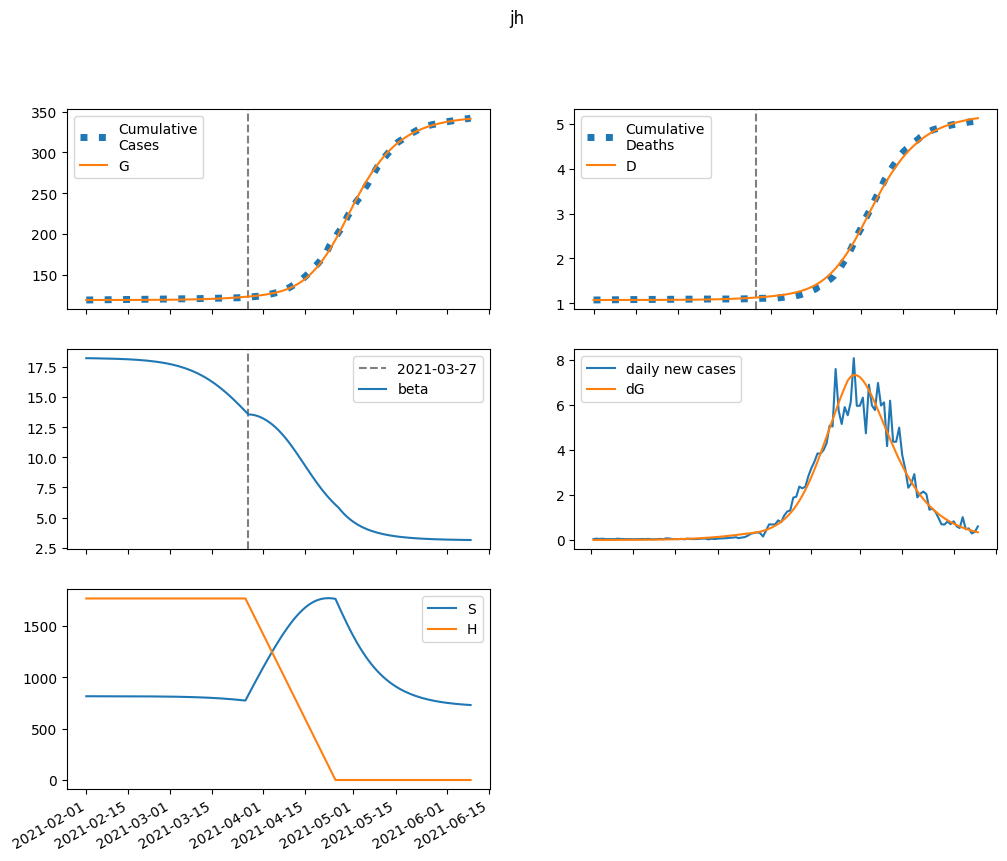

The table this chart was drawn from, first rows:
series, 2021-02-01, 2021-02-02, 2021-02-03, 2021-02-04, 2021-02-05, 2021-02-06, 2021-02-07, 2021-02-08, 2021-02-09, 2021-02-10, 2021-02-11, 2021-02-12, 2021-02-13, 2021-02-14, 2021-02-15, 2021-02-16, 2021-02-17, 2021-02-18, 2021-02-19, 2021-02-20, 2021-02-21, 2021-02-22, 2021-02-23
S, 815001, 814961, 814929, 814899, 814868, 814833, 814796, 814753, 814707, 814654, 814596, 814531, 814458, 814377, 814287, 814186, 814074, 813949, 813810, 813655, 813482, 813290, 813076
E, 0.0, 39.88, 60.58, 74.14, 85.42, 96.45, 108.1, 120.9, 135, 150.7, 168.1, 187.6, 209.2, 233.4, 260.2, 290.2, 323.5, 360.6, 401.8, 447.7, 498.6, 555.2, 618
I, 10.72, 6.434, 5.174, 5.097, 5.496, 6.107, 6.836, 7.657, 8.569, 9.58, 10.7, 11.95, 13.34, 14.88, 16.6, 18.52, 20.66, 23.03, 25.68, 28.62, 31.89, 35.53, 39.58
A, 77.89, 63.67, 61.58, 64.8, 70.68, 78.18, 86.95, 96.9, 108.1, 120.6, 134.6, 150.1, 167.5, 186.9, 208.5, 232.6, 259.5, 289.4, 322.7, 359.7, 401, 446.9, 497.9
IH, 0.0, 2.138, 2.312, 2.144, 2.048, 2.082, 2.22, 2.432, 2.697, 3.007, 3.358, 3.75, 4.188, 4.675, 5.218, 5.823, 6.496, 7.245, 8.08, 9.009, 10.04, 11.19, 12.47
IN, 2.143, 4.144, 5.155, 5.848, 6.479, 7.148, 7.895, 8.738, 9.689, 10.76, 11.96, 13.31, 14.81, 16.5, 18.38, 20.48, 22.82, 25.44, 28.36, 31.61, 35.23, 39.27, 43.77
D, 1072, 1072, 1072, 1072, 1072, 1072, 1072, 1072, 1072, 1072, 1072, 1072, 1073, 1073, 1073, 1073, 1073, 1073, 1073, 1073, 1074, 1074, 1074
R, 0.0, 14.36, 27.33, 40.07, 53.36, 67.71, 83.5, 101, 120.5, 142.2, 166.4, 193.5, 223.6, 257.3, 294.9, 336.8, 383.5, 435.6, 493.8, 558.6, 630.9, 711.4, 801.2
G, 118692, 118692, 118693, 118695, 118698, 118701, 118704, 118707, 118711, 118716, 118721, 118726, 118732, 118739, 118747, 118755, 118765, 118776, 118787, 118801, 118815, 118832, 118850
H, 1766322, 1766322, 1766322, 1766322, 1766322, 1766322, 1766322, 1766322, 1766322, 1766322, 1766322, 1766322, 1766322, 1766322, 1766322, 1766322, 1766322, 1766322, 1766322, 1766322, 1766322, 1766322, 1766322
beta, 18.22, 18.22, 18.21, 18.2, 18.2, 18.2, 18.19, 18.18, 18.18, 18.17, 18.16, 18.16, 18.15, 18.13, 18.12, 18.11, 18.09, 18.08, 18.06, 18.04, 18.02, 17.99, 17.96
